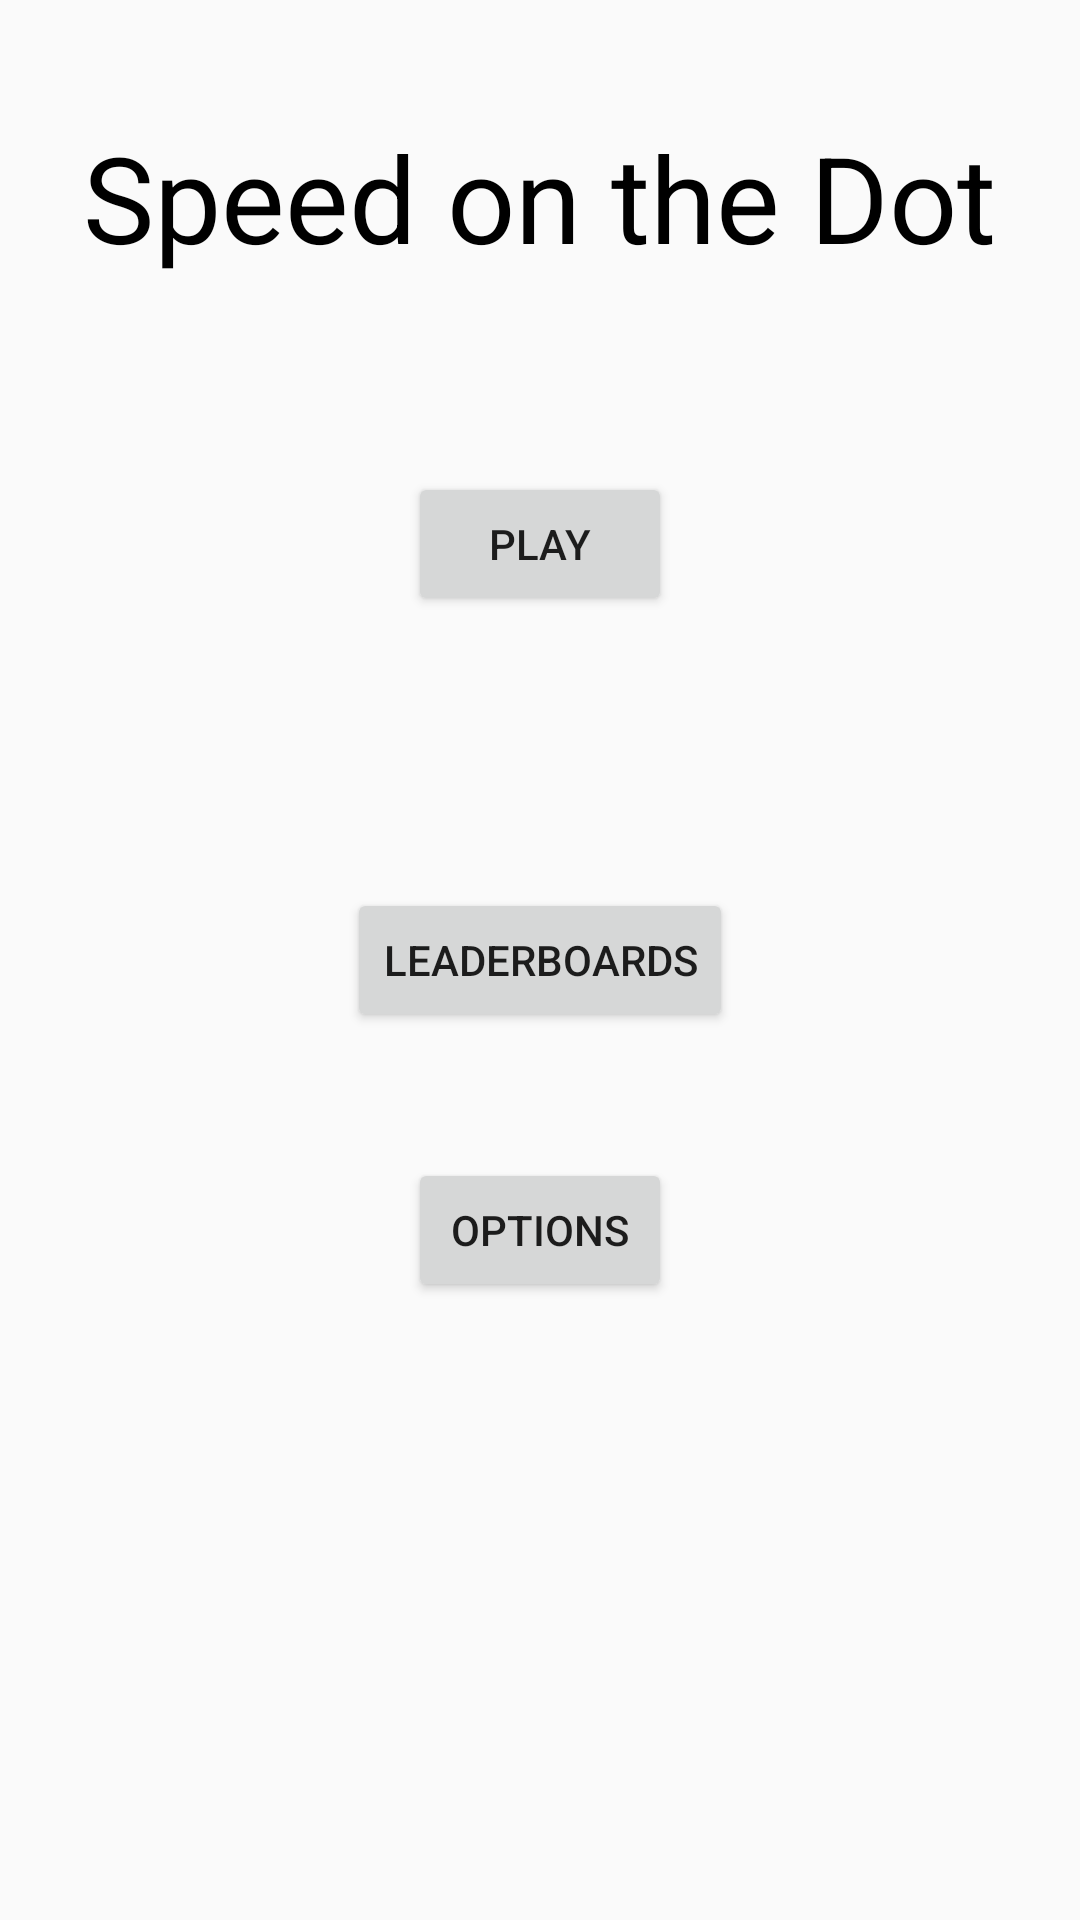

Android layout source for this screen:
<!-- AndroidManifest.xml: application theme AppTheme -->
<!-- res/layout/activity_menu.xml -->
<RelativeLayout xmlns:android="http://schemas.android.com/apk/res/android"
    xmlns:tools="http://schemas.android.com/tools" android:layout_width="match_parent"
    android:layout_height="match_parent" android:paddingLeft="@dimen/activity_horizontal_margin"
    android:paddingRight="@dimen/activity_horizontal_margin"
    android:paddingTop="@dimen/activity_vertical_margin"
    android:paddingBottom="@dimen/activity_vertical_margin"
    tools:context="com.example.android.onthespot.MenuActivity"
    android:orientation="horizontal">

    <TextView
        android:layout_width="wrap_content"
        android:layout_height="wrap_content"
        android:text="Speed on the Dot"
        android:id="@+id/Menu_Text"
        android:layout_alignParentTop="true"
        android:layout_centerHorizontal="true"
        android:layout_marginTop="39dp"
        android:textSize="40dp"
        android:textColor="#ff000000" />

    <Button
        android:layout_width="wrap_content"
        android:layout_height="wrap_content"
        android:text="Play"
        android:id="@+id/playButton"
        android:layout_below="@+id/Menu_Text"
        android:layout_centerHorizontal="true"
        android:layout_marginTop="65dp"
        android:clickable="true" />

    <Button
        android:layout_width="wrap_content"
        android:layout_height="wrap_content"
        android:text="Leaderboards"
        android:id="@+id/leaderboardButton"
        android:layout_centerVertical="true"
        android:layout_centerHorizontal="true"
        android:clickable="true" />

    <Button
        android:layout_width="wrap_content"
        android:layout_height="wrap_content"
        android:text="Options"
        android:id="@+id/optionsButton"
        android:layout_marginTop="42dp"
        android:layout_below="@+id/leaderboardButton"
        android:layout_alignLeft="@+id/playButton"
        android:layout_alignStart="@+id/playButton"
        android:clickable="true" />
</RelativeLayout>
<!-- resources referenced by this layout -->
<resources>
  <style name="AppTheme" parent="Theme.AppCompat.Light.DarkActionBar">
          
          <item name="android:windowNoTitle">true</item>
          <item name="android:windowFullscreen">true</item>
      </style>
</resources>
